The GitHub repository Abd123q-sketch/hand-gesture-recognition contains a labelled image folder "dataset" with 5 categories: fist, okay, pointing, thumbs up, victory. Examples follow, each with its label.

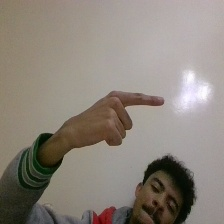
Label: pointing

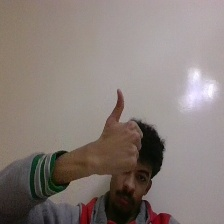
Label: thumbs up

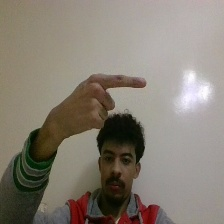
Label: pointing

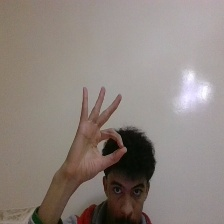
Label: okay

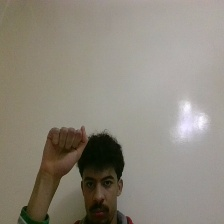
Label: fist

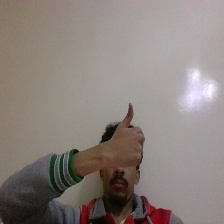
Label: thumbs up
